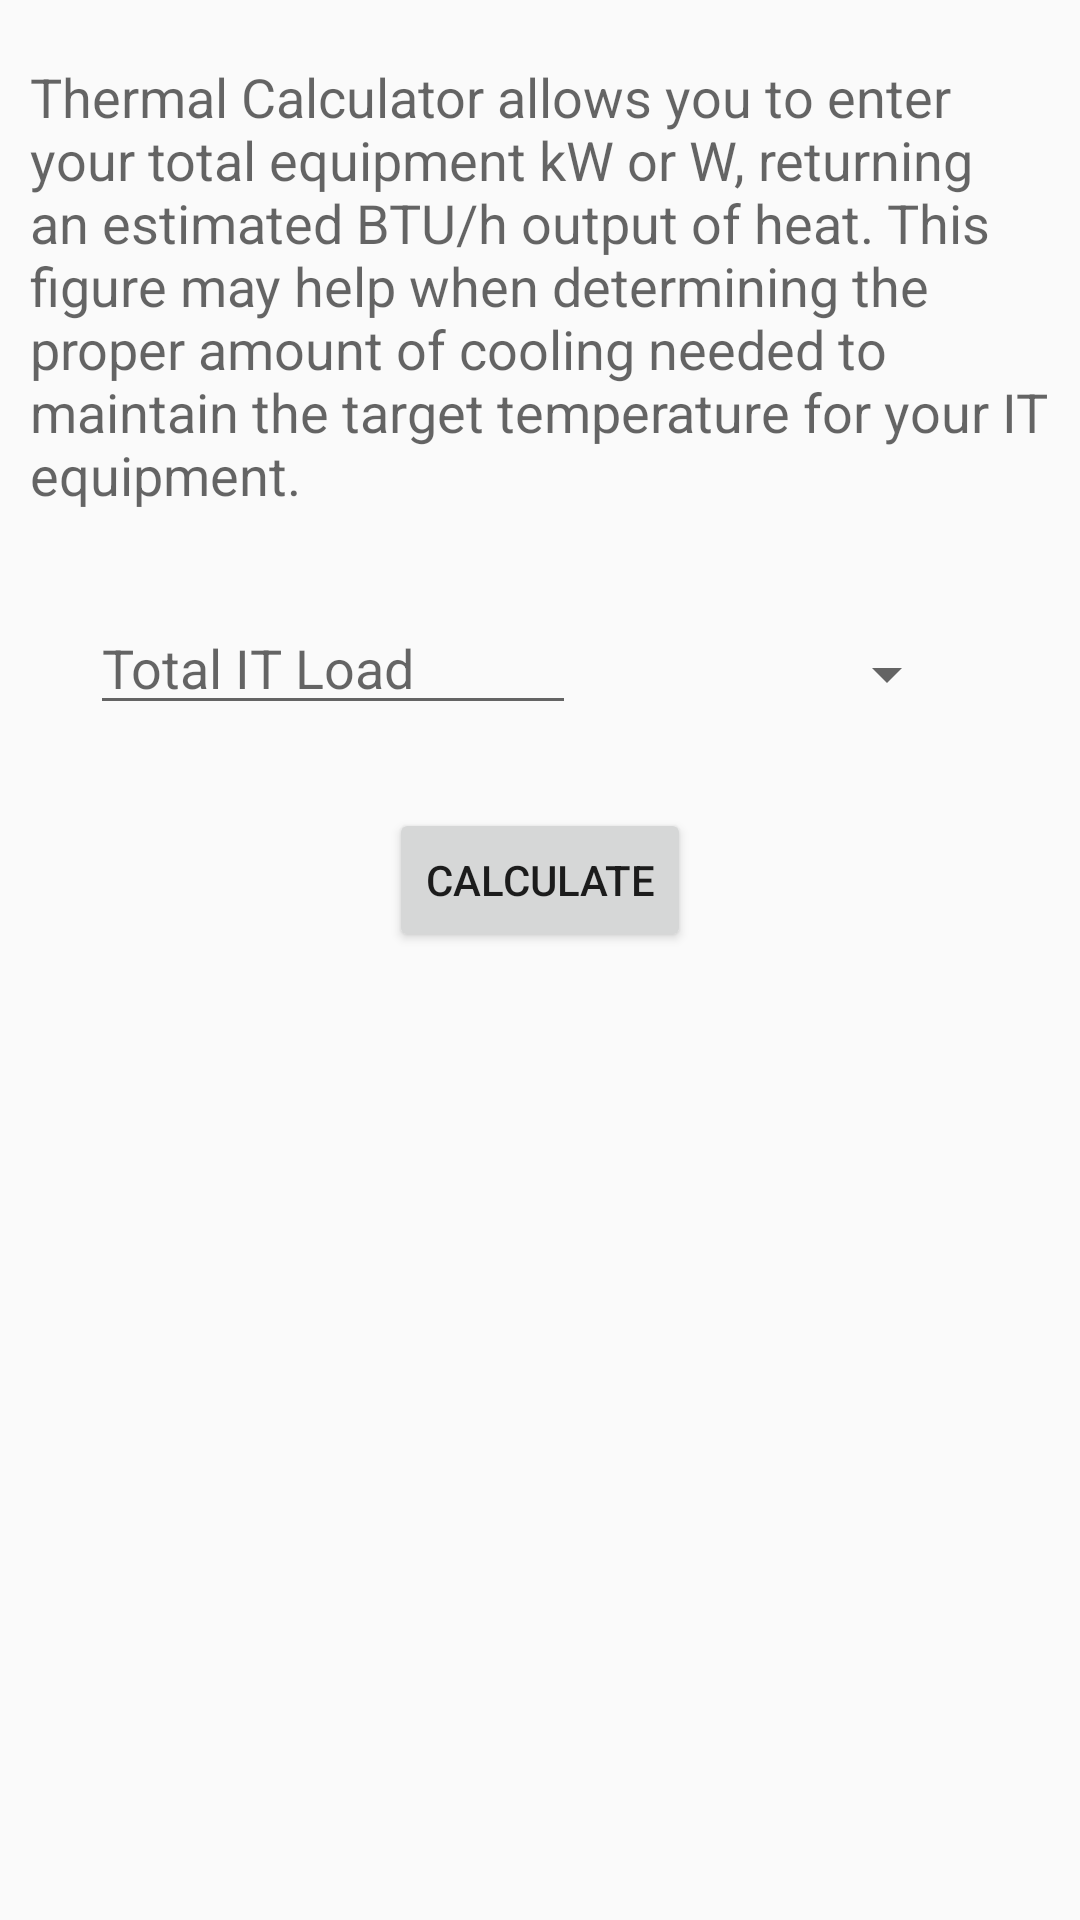

Android layout source for this screen:
<!-- AndroidManifest.xml: application theme AppTheme -->
<!-- res/layout/activity_thermal.xml -->
<?xml version="1.0" encoding="utf-8"?>
<ScrollView xmlns:android="http://schemas.android.com/apk/res/android"
    android:layout_width="match_parent"
    android:layout_height="match_parent"
    android:id="@+id/scrollPue">
<LinearLayout xmlns:android="http://schemas.android.com/apk/res/android"
    android:layout_width="match_parent"
    android:layout_height="wrap_content"
    android:orientation="vertical">

    <TextView
        android:layout_width="wrap_content"
        android:layout_height="wrap_content"
        android:textAppearance="?android:attr/textAppearanceMedium"
        android:text="@string/thermal_explainer"
        android:id="@+id/textView3"
        android:layout_marginLeft="10dp"
        android:layout_marginTop="20dp"
        android:layout_marginRight="10dp"
        android:layout_marginBottom="10dp" />

    <LinearLayout
        android:orientation="horizontal"
        android:layout_width="match_parent"
        android:layout_height="wrap_content"
        android:layout_gravity="center_horizontal"
        android:layout_marginTop="20dp"
        android:weightSum="1">
        <EditText
            android:layout_width="142dp"
            android:layout_height="wrap_content"
            android:inputType="numberDecimal"
            android:ems="10"
            android:id="@+id/txtTotalIt"
            android:hint="@string/total_it_load"
            android:layout_weight="0.20"
            android:layout_marginLeft="30dp"
            android:layout_marginStart="30dp" />

        <Spinner
            android:layout_width="57dp"
            android:layout_height="49dp"
            android:id="@+id/spinnerWkW"
            android:layout_marginLeft="10dp"
            android:layout_marginStart="10dp"
            android:layout_marginRight="20dp"
            android:layout_marginEnd="20dp"
            android:layout_weight="0.60" />

    </LinearLayout>

    <Button
        android:layout_width="wrap_content"
        android:layout_height="wrap_content"
        android:text="@string/calculate"
        android:id="@+id/btnKwBtu"
        android:layout_gravity="center_horizontal"
        android:layout_marginTop="20dp" />

    <TextView
        android:layout_width="wrap_content"
        android:layout_height="wrap_content"
        android:textAppearance="?android:attr/textAppearanceMedium"
        android:id="@+id/txtKwBtu"
        android:layout_gravity="center_horizontal"
        android:layout_marginTop="20dp" />

</LinearLayout>
</ScrollView>
<!-- resources referenced by this layout -->
<resources>
  <string name="calculate">Calculate</string>
  <string name="thermal_explainer">Thermal Calculator allows you to enter your total equipment kW or W, returning an estimated BTU/h output of heat. This figure may help when determining the proper amount of cooling needed to maintain the target temperature for your IT equipment.</string>
  <string name="total_it_load">Total IT Load</string>
  <style name="AppTheme" parent="Theme.AppCompat.Light.DarkActionBar">
          
          <item name="colorPrimary">@color/colorPrimary</item>
          <item name="colorPrimaryDark">@color/colorPrimaryDark</item>
          <item name="colorAccent">@color/colorAccent</item>
      </style>
  <color name="colorPrimary">#043163</color>
  <color name="colorPrimaryDark">#384149</color>
  <color name="colorAccent">#ff9933</color>
</resources>
